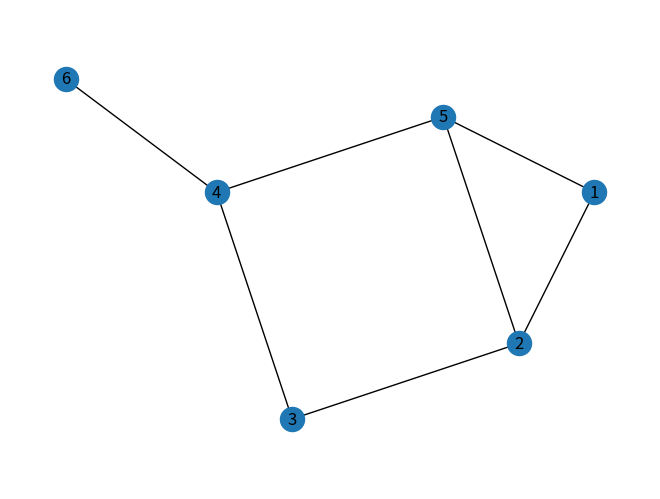

Python code for this plot:

import networkx as nx
import matplotlib.pyplot as plt

Grafo = nx.Graph()
Grafo.add_node(1)      
Grafo.add_node(2) 
Grafo.add_node(3)      
Grafo.add_node(4) 
Grafo.add_node(5)      
Grafo.add_node(6) 

Grafo.add_edge(1,5)  
Grafo.add_edge(1,2)
Grafo.add_edge(2,3)
Grafo.add_edge(2,5)
Grafo.add_edge(3,4)  
Grafo.add_edge(4,5)
Grafo.add_edge(4,6)



pos={1: (0.7, 0.4), 2: (0.6, 0.2), 3: (0.3, 0.1), 
    4: (0.2, 0.4), 5: (0.5, 0.5), 6: (0.0, 0.55)}

nx.draw(Grafo, pos,with_labels=True)
plt.axis("equal")
plt.show()
